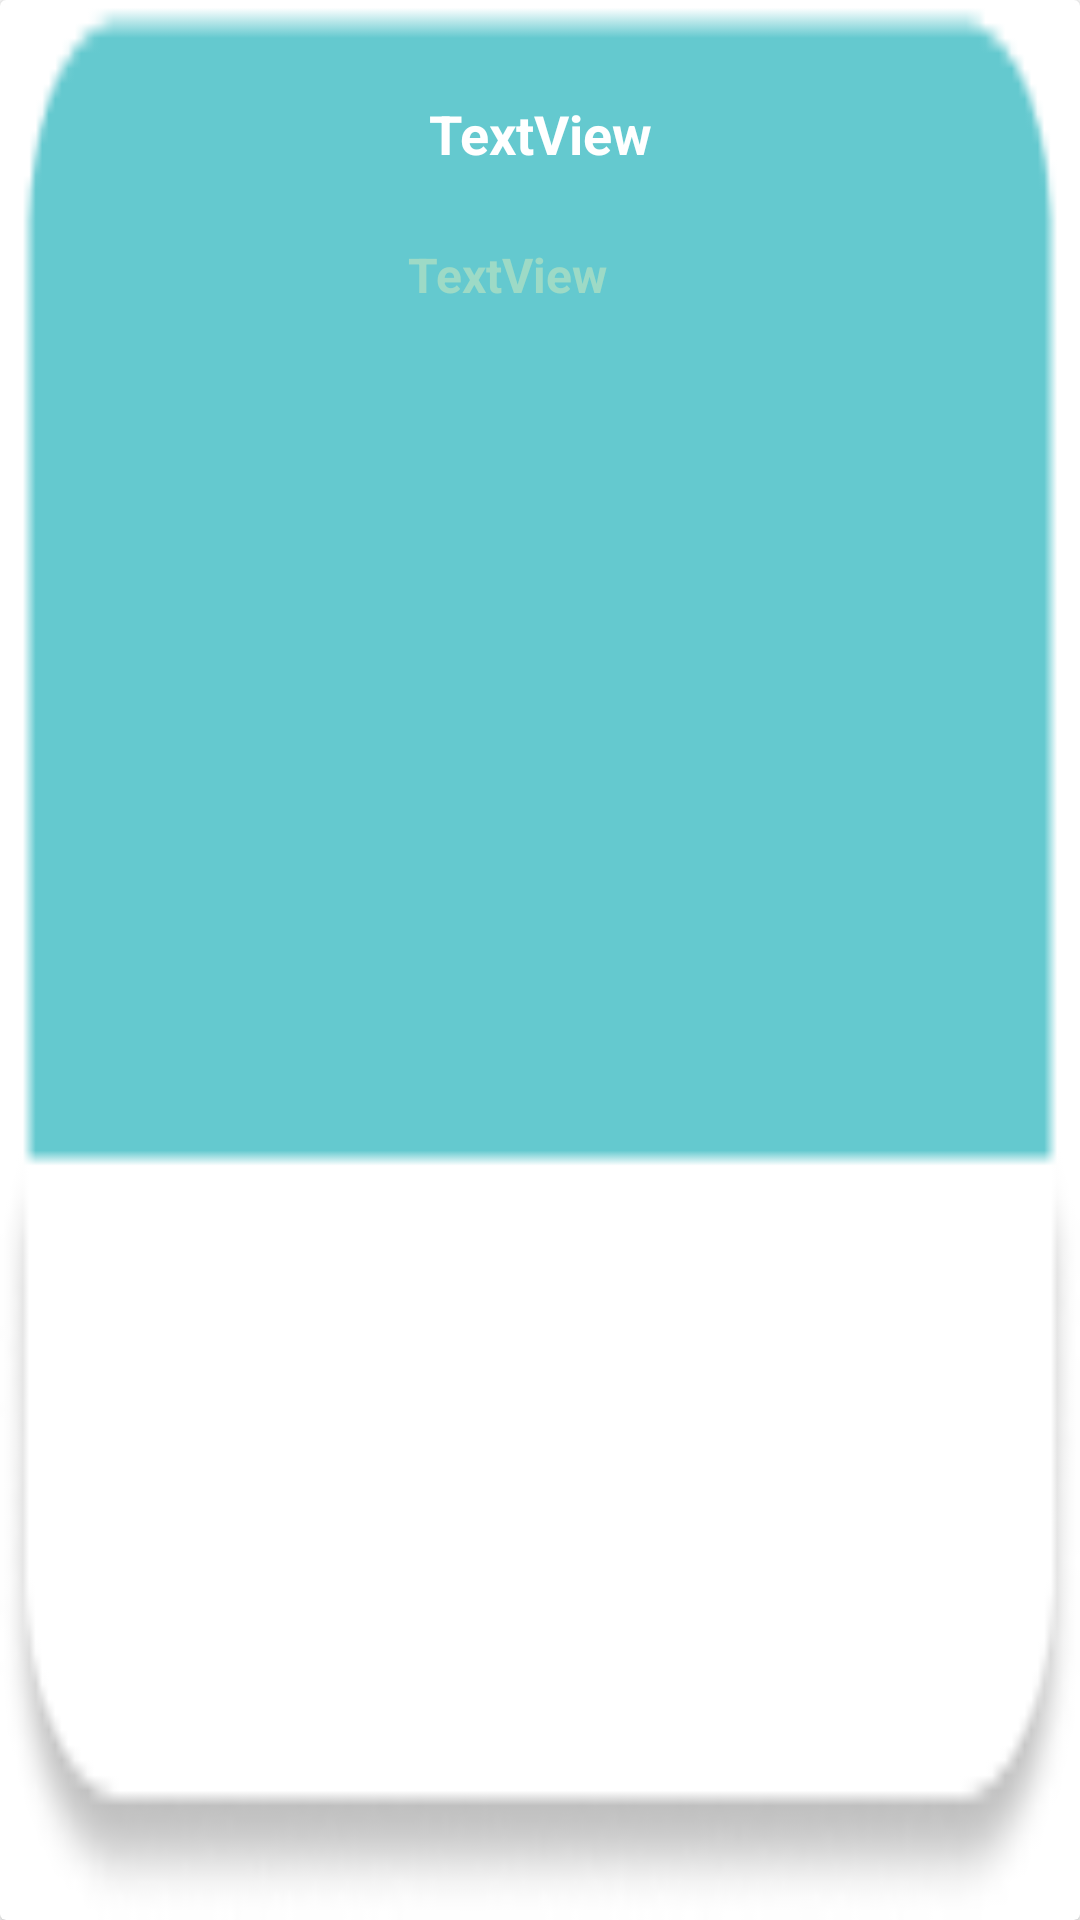

Layout XML and referenced resources for this Android screen:
<!-- AndroidManifest.xml: application theme Theme.Logincleanarchitecture -->
<!-- res/layout/cursos_item.xml -->
<?xml version="1.0" encoding="utf-8"?>
<androidx.cardview.widget.CardView
    xmlns:android="http://schemas.android.com/apk/res/android"
    xmlns:app="http://schemas.android.com/apk/res-auto"
    xmlns:tools="http://schemas.android.com/tools"
    android:layout_width="160dp"
    android:layout_marginTop="10dp"
    android:layout_height="120dp">

    <androidx.constraintlayout.widget.ConstraintLayout
        android:layout_width="match_parent"
        android:background="@drawable/itemcurso"

        android:layout_height="match_parent">

        <TextView
            android:id="@+id/cursos_item_id_text"
            android:layout_width="wrap_content"
            android:layout_height="wrap_content"
            android:layout_marginHorizontal="10dp"
            android:layout_marginTop="4dp"
            android:layout_marginEnd="16dp"
            android:ellipsize="end"
            android:maxLines="2"
            android:textColor="@color/item_curso_white80"
            android:textSize="12sp"
            app:layout_constraintEnd_toEndOf="parent"
            app:layout_constraintTop_toTopOf="parent"
            tools:text="Name Recipe" />

        <TextView
            android:id="@+id/curso_item_name_tv"
            android:layout_width="wrap_content"
            android:layout_height="wrap_content"
            android:layout_marginTop="12dp"
            android:text="TextView"
            android:textColor="@color/white"
            android:textSize="18dp"
            android:textStyle="bold"
            app:layout_constraintEnd_toEndOf="parent"
            app:layout_constraintStart_toStartOf="parent"
            app:layout_constraintTop_toBottomOf="@+id/cursos_item_id_text" />

        <TextView
            android:id="@+id/curso_item_horario_tv"
            android:layout_width="wrap_content"
            android:layout_height="wrap_content"
            android:layout_marginTop="24dp"
            android:text="TextView"
            android:textSize="16dp"
            android:textStyle="bold"
            android:textColor="@color/item_curso_green"
            app:layout_constraintEnd_toEndOf="parent"
            app:layout_constraintHorizontal_bias="0.463"
            app:layout_constraintStart_toStartOf="parent"
            app:layout_constraintTop_toBottomOf="@+id/curso_item_name_tv" />

    </androidx.constraintlayout.widget.ConstraintLayout>



</androidx.cardview.widget.CardView>
<!-- resources referenced by this layout -->
<resources>
  <color name="item_curso_green">#9DDAC6</color>
  <color name="item_curso_white80">#AAFFFFFF</color>
  <color name="white">#FFFFFFFF</color>
  <!-- drawable itemcurso: png bitmap (drawable, 3021 bytes) -->
  <style name="Theme.Logincleanarchitecture" parent="Theme.MaterialComponents.DayNight.NoActionBar">
          
          <item name="colorPrimary">@color/purple_500</item>
          <item name="colorPrimaryVariant">@color/purple_700</item>
          <item name="colorOnPrimary">@color/white</item>
          
          <item name="colorSecondary">@color/teal_200</item>
          <item name="colorSecondaryVariant">@color/teal_700</item>
          <item name="colorOnSecondary">@color/black</item>
          
          <item name="android:statusBarColor" tools:targetApi="l">?attr/colorPrimaryVariant</item>
          
      </style>
  <color name="purple_500">#FF6200EE</color>
  <color name="purple_700">#FF3700B3</color>
  <color name="teal_200">#FF03DAC5</color>
  <color name="teal_700">#FF018786</color>
  <color name="black">#FF000000</color>
</resources>
